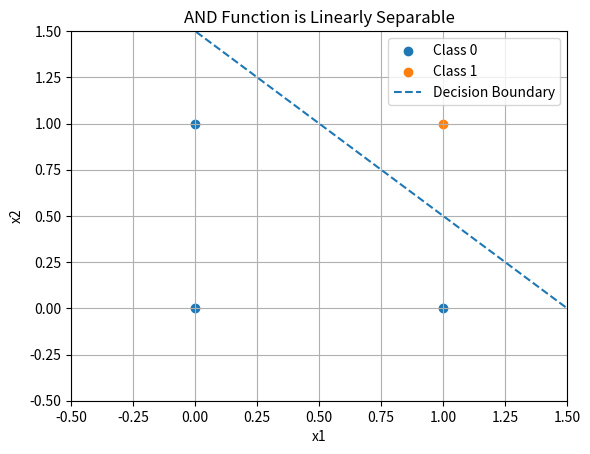

Generate this figure with matplotlib:
import numpy as np
import matplotlib.pyplot as plt

X = np.array([
    [0, 0],
    [0, 1],
    [1, 0],
    [1, 1]
])

y = np.array([0, 0, 0, 1])

print("Input Points (X):")
print(X)
print("\nOutputs (y):")
print(y)

# f(x) = w1*x1 + w2*x2 + b
w = np.array([1, 1])
b = -1.5

print("\nUsing linear function: f(x) = x1 + x2 - 1.5")
print("\nEvaluating each point:")
for i in range(len(X)):
    value = np.dot(w, X[i]) + b
    print(f"Point {X[i]} → f(x) = {value:.2f} → Class = {'1' if value >= 0 else '0'}")

print("\nObservation:")
print("All class 0 points give NEGATIVE values")
print("Class 1 point gives POSITIVE value")
print("Therefore, a single straight line separates them")

class0 = X[y == 0]
class1 = X[y == 1]

plt.scatter(class0[:, 0], class0[:, 1], label='Class 0')
plt.scatter(class1[:, 0], class1[:, 1], label='Class 1')

x_vals = np.linspace(-0.5, 1.5, 100)
y_vals = 1.5 - x_vals
plt.plot(x_vals, y_vals, linestyle='--', label='Decision Boundary')

plt.xlabel("x1")
plt.ylabel("x2")
plt.title("AND Function is Linearly Separable")
plt.legend()
plt.grid()
plt.xlim(-0.5, 1.5)
plt.ylim(-0.5, 1.5)

plt.show()
